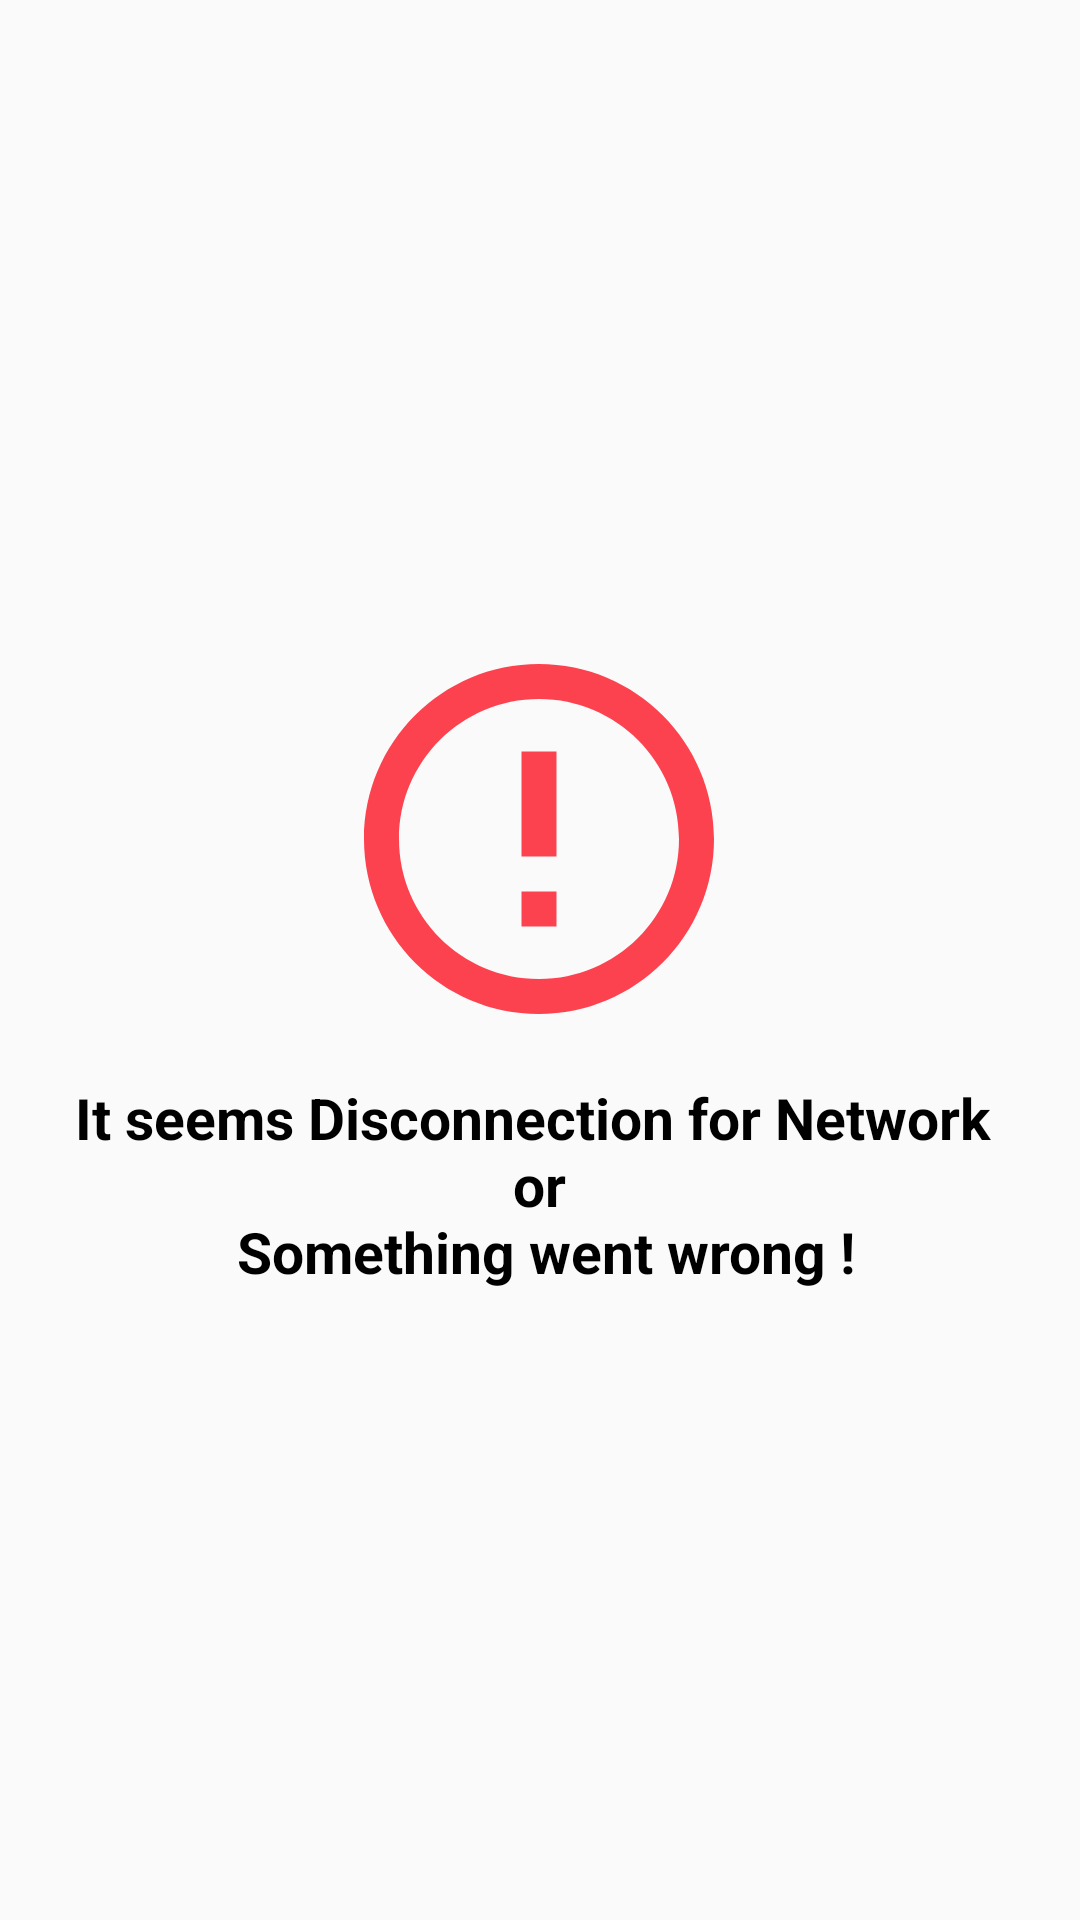

The Android layout XML behind this screen, and the referenced resources:
<!-- AndroidManifest.xml: activity theme AppTheme.NoActionBar -->
<!-- res/layout/fragment_news_home.xml -->
<?xml version="1.0" encoding="utf-8"?>
<FrameLayout xmlns:android="http://schemas.android.com/apk/res/android"
    xmlns:tools="http://schemas.android.com/tools"
    android:layout_width="match_parent"
    android:layout_height="match_parent"
    tools:context=".fragment.NewsHomeFragment">


  <FrameLayout
      android:id="@+id/loadingFrame"
      android:visibility="visible"
      android:layout_width="match_parent"
      android:layout_height="match_parent">

      <ProgressBar
          android:layout_width="wrap_content"
          android:layout_height="wrap_content"
          android:layout_gravity="center"
          />

  </FrameLayout>

  <FrameLayout
      android:id="@+id/error_Frame"
      android:layout_width="wrap_content"
      android:layout_gravity="center"
      android:visibility="visible"
      android:layout_height="wrap_content">

      <LinearLayout
          android:layout_width="wrap_content"
          android:layout_height="wrap_content"
          android:orientation="vertical">

          <ImageView
              android:layout_width="140dp"
              android:layout_height="140dp"
              android:layout_gravity="center_horizontal"
              android:src="@drawable/ic_error_outline_black_24dp"
              />

          <TextView
              android:id="@+id/errText"
              android:layout_width="wrap_content"
              android:layout_height="wrap_content"
              android:typeface="sans"
              android:textStyle="bold"
              android:textSize="19dp"
              android:textColor="#000"
              android:layout_gravity="center_horizontal"
              android:gravity="center_horizontal"
              android:layout_marginTop="10dp"
              android:text="@string/went_wrong"
              />


      </LinearLayout>

  </FrameLayout>

  <android.support.v7.widget.RecyclerView
      android:id="@+id/newsRecyclerView"
      android:layout_width="match_parent"
      android:layout_height="match_parent"
      android:visibility="invisible"
      >


  </android.support.v7.widget.RecyclerView>

</FrameLayout>
<!-- resources referenced by this layout -->
<resources>
  <!-- drawable ic_error_outline_black_24dp (drawable) -->
  <vector android:height="100dp" android:tint="#FD424F"
      android:viewportHeight="24.0" android:viewportWidth="24.0"
      android:width="100dp" xmlns:android="http://schemas.android.com/apk/res/android">
      <path android:fillColor="#FF000000" android:pathData="M11,15h2v2h-2zM11,7h2v6h-2zM11.99,2C6.47,2 2,6.48 2,12s4.47,10 9.99,10C17.52,22 22,17.52 22,12S17.52,2 11.99,2zM12,20c-4.42,0 -8,-3.58 -8,-8s3.58,-8 8,-8 8,3.58 8,8 -3.58,8 -8,8z"/>
  </vector>
  <string name="went_wrong">It seems Disconnection for Network \nor\n Something went wrong !</string>
  <style name="AppTheme.NoActionBar" parent="Theme.AppCompat.Light.NoActionBar" />
</resources>
